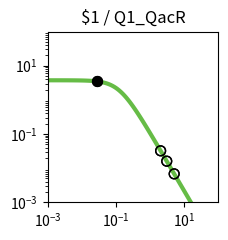

Recreate this plot in Python. (Note: this script raises an exception after producing the figure.)
import matplotlib.pyplot as plt
import matplotlib.ticker as ticker
import numpy as np

fig, ax = plt.subplots(figsize=(2.5,2.5))

plt.xlim(1.000000e-03, 1.000000e+02)
plt.ylim(1.000000e-03, 1.000000e+02)

x = np.array([1.000000e-03,1.122018e-03,1.258925e-03,1.412538e-03,1.584893e-03,1.778279e-03,1.995262e-03,2.238721e-03,2.511886e-03,2.818383e-03,3.162278e-03,3.548134e-03,3.981072e-03,4.466836e-03,5.011872e-03,5.623413e-03,6.309573e-03,7.079458e-03,7.943282e-03,8.912509e-03,1.000000e-02,1.122018e-02,1.258925e-02,1.412538e-02,1.584893e-02,1.778279e-02,1.995262e-02,2.238721e-02,2.511886e-02,2.818383e-02,3.162278e-02,3.548134e-02,3.981072e-02,4.466836e-02,5.011872e-02,5.623413e-02,6.309573e-02,7.079458e-02,7.943282e-02,8.912509e-02,1.000000e-01,1.122018e-01,1.258925e-01,1.412538e-01,1.584893e-01,1.778279e-01,1.995262e-01,2.238721e-01,2.511886e-01,2.818383e-01,3.162278e-01,3.548134e-01,3.981072e-01,4.466836e-01,5.011872e-01,5.623413e-01,6.309573e-01,7.079458e-01,7.943282e-01,8.912509e-01,1.000000e+00,1.122018e+00,1.258925e+00,1.412538e+00,1.584893e+00,1.778279e+00,1.995262e+00,2.238721e+00,2.511886e+00,2.818383e+00,3.162278e+00,3.548134e+00,3.981072e+00,4.466836e+00,5.011872e+00,5.623413e+00,6.309573e+00,7.079458e+00,7.943282e+00,8.912509e+00,1.000000e+01,1.122018e+01,1.258925e+01,1.412538e+01,1.584893e+01,1.778279e+01,1.995262e+01,2.238721e+01,2.511886e+01,2.818383e+01,3.162278e+01,3.548134e+01,3.981072e+01,4.466836e+01,5.011872e+01,5.623413e+01,6.309573e+01,7.079458e+01,7.943282e+01,8.912509e+01,1.000000e+02,])
y = np.array([3.743023e+00,3.742811e+00,3.742553e+00,3.742239e+00,3.741857e+00,3.741392e+00,3.740827e+00,3.740139e+00,3.739302e+00,3.738283e+00,3.737045e+00,3.735539e+00,3.733708e+00,3.731482e+00,3.728776e+00,3.725488e+00,3.721495e+00,3.716646e+00,3.710762e+00,3.703627e+00,3.694979e+00,3.684510e+00,3.671847e+00,3.656554e+00,3.638113e+00,3.615918e+00,3.589270e+00,3.557364e+00,3.519290e+00,3.474038e+00,3.420511e+00,3.357552e+00,3.283988e+00,3.198694e+00,3.100683e+00,2.989213e+00,2.863910e+00,2.724897e+00,2.572906e+00,2.409349e+00,2.236335e+00,2.056601e+00,1.873362e+00,1.690098e+00,1.510287e+00,1.337152e+00,1.173438e+00,1.021263e+00,8.820515e-01,7.565433e-01,6.448697e-01,5.466639e-01,4.611882e-01,3.874577e-01,3.243499e-01,2.706920e-01,2.253259e-01,1.871532e-01,1.551622e-01,1.284421e-01,1.061873e-01,8.769495e-02,7.235897e-02,5.966116e-02,4.916178e-02,4.048981e-02,3.333374e-02,2.743305e-02,2.257054e-02,1.856560e-02,1.526839e-02,1.255478e-02,1.032212e-02,8.485600e-03,6.975223e-03,5.733271e-03,4.712171e-03,3.872742e-03,3.182722e-03,2.615559e-03,2.149407e-03,1.766294e-03,1.451442e-03,1.192696e-03,9.800637e-04,8.053313e-04,6.617458e-04,5.437571e-04,4.468031e-04,3.671347e-04,3.016706e-04,2.478787e-04,2.036781e-04,1.673588e-04,1.375156e-04,1.129939e-04,9.284472e-05,7.628851e-05,6.268458e-05,5.150650e-05,4.232170e-05,])
c = "#66bc46"

hi_x = np.array([2.854809e-02,2.854809e-02,])
hi_y = np.array([3.468499e+00,3.468499e+00,])
lo_x = np.array([3.068936e+00,5.072936e+00,3.068936e+00,5.072936e+00,2.032548e+00,2.032548e+00,])
lo_y = np.array([1.606568e-02,6.832855e-03,1.606568e-02,6.832855e-03,3.230626e-02,3.230626e-02,])

plt.loglog(x,y,lw=3,color=c)
plt.scatter(hi_x,hi_y,marker='o',s=50,color='black',zorder=10)
plt.scatter(lo_x,lo_y,marker='o',s=50,edgecolors='black',color='none',zorder=10)

plt.title("$1 / Q1_QacR")

ax.xaxis.set_major_locator(ticker.LogLocator(numticks=3))
ax.yaxis.set_major_locator(ticker.LogLocator(numticks=3))

ax.set_aspect('equal')
plt.tight_layout()

plt.savefig("/home/user/output/response_plot_$1_Q1_QacR.png", bbox_inches='tight')
